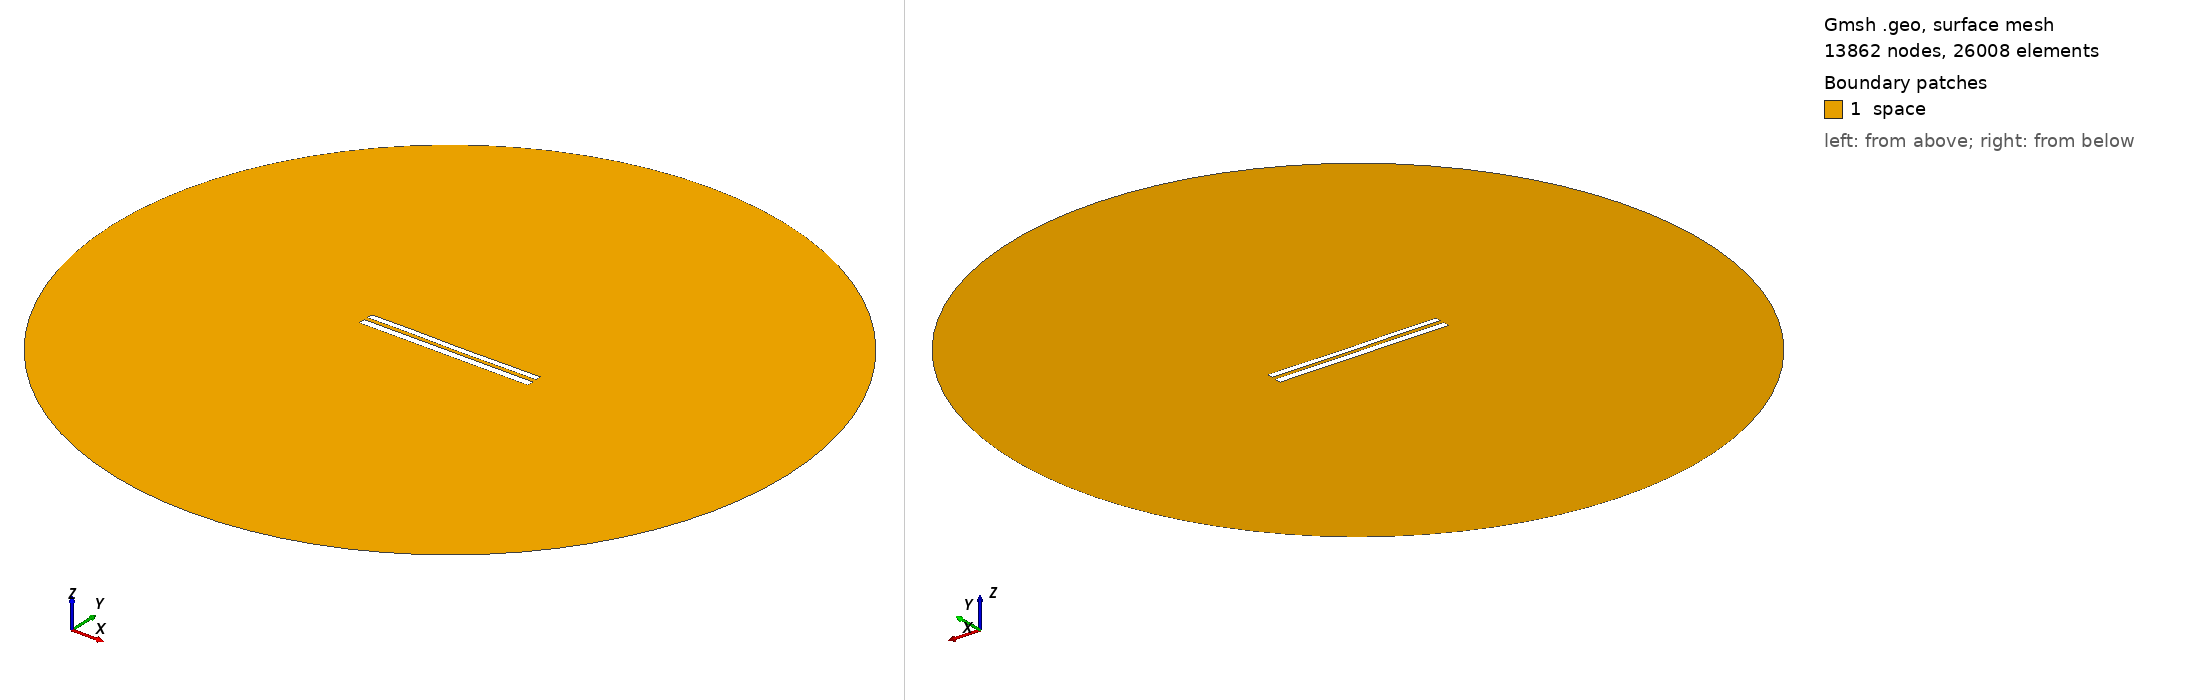

Gmsh geometry script, surface-meshed: 13862 nodes, 26008 surface elements. Boundary patches (legend numbers): 1 space. Left view from above one corner, right view from below the opposite corner. Legend entries are the model's physical surfaces. The drawing asked Gmsh for element sizes between 1% and 20% of the model's largest extent; the script's own settings can give other sizes.

=== 8419.geo (drawn) ===
//---------------------------------------
// Geometry kernel
//---------------------------------------

SetFactory("OpenCASCADE");



//---------------------------------------
// Parameters of the geometry
//---------------------------------------

// Overetch of the upper plate
overetch = 0.25;

// Distance between the plates
distance = 2.25;

// Discretization over the x axis (for the deformation)
nx = 50; 

// Length of the plate
L = 100 - overetch; 

// Number of modes
n = 4; 

// 1st mode coefficient
coeff(1) = 0.0;
beta(1) = 0.596864 * 3.1415926535 / L;

// 2nd mode coefficient
coeff(2) = -0.075;
beta(2) = 1.49418 * 3.1415926535 / L;

// 3rd mode coefficient
coeff(3) = 0.07499999999999998;
beta(3) = 2.50025 * 3.1415926535 / L;

// 4th mode coefficient
coeff(4) = 0.07499999999999998;
beta(4) = 3.49999 * 3.1415926535 / L;



//---------------------------------------
// Upper plate (deformed rectangle)
//---------------------------------------

// Coordiantes of the upper plate
xmin = -50;
xmax = 50 - overetch;

// Height of the upper plate
yheight = 4 - 2 * overetch;

// Indexes of the points
UpperID[] = {};
LowerID[] = {};
LeftID[] = {};
RightID[] = {};

// Point index
p = 1;

// Horizontal edges
For i In {1:nx}
    x = xmin + (i-1)*(xmax - xmin)/(nx-1);

    y_bottom = distance / 2 + overetch;
    For j In {1:n}
        C = (Cosh(beta(j)*L) + Cos(beta(j)*L)) / (Sinh(beta(j)*L) + Sin(beta(j)*L));
        y_bottom  = y_bottom + coeff(j) * (Cosh(beta(j)*(x+50)) - Cos(beta(j)*(x+50)) - C * (Sinh(beta(j)*(x+50)) - Sin(beta(j)*(x+50))));
    EndFor

    y_top = y_bottom + yheight;

    Point(p) = {x, y_top, 0, 1.0};
    UpperID[i] = p;
    p = p + 1;

    Point(p) = {x, y_bottom, 0, 1.0};
    LowerID[i] = p;
    p = p + 1;
EndFor

// Create point lists
UpperPts[] = {}; LowerPts[] = {};
For i In {1:nx}
  UpperPts[] += {UpperID[i]};
  LowerPts[] += {LowerID[i]};
EndFor

// Build splines
Spline(1) = {UpperPts[]};
Spline(2) = {LowerPts[]};
Line(3) = {LowerPts[nx-1], UpperPts[nx-1]};
Line(4) = {LowerPts[0], UpperPts[0]};

// Build the plane surface
Curve Loop(1) = {2, 3, -1, -4};
Plane Surface(1) = {1};



//---------------------------------------
// Lower plate (rectangle)
//---------------------------------------

// Vertices
Point(1001) = {-50, -1, 0, 1.0};
Point(1002) = { 50, -1, 0, 1.0};
Point(1003) = { 50,  -5, 0, 1.0};
Point(1004) = {-50,  -5, 0, 1.0};

// Edges
Line(5) = {1001, 1002};
Line(6) = {1002, 1003};
Line(7) = {1003, 1004};
Line(8) = {1004, 1001};

// Plane surface
Line Loop(2) = {5, 6, 7, 8};
Plane Surface(2) = {2}; 



//---------------------------------------
// Outer (fictious) boundary
//---------------------------------------

// Points
Point(1005) = {0, 0, 0};       // Center
Point(1006) = {200, 0, 0};     // Start point
Point(1007) = {0, 200, 0};     // 90 degrees
Point(1008) = {-200, 0, 0};    // 180 degrees
Point(1009) = {0, -200, 0};    // 270 degrees

// Circle arcs (each needs start, center, end)
Circle(9) = {1006, 1005, 1007};
Circle(10) = {1007, 1005, 1008};
Circle(11) = {1008, 1005, 1009};
Circle(12) = {1009, 1005, 1006};

// Plane surface for the entire domain
Curve Loop(3) = {9, 10, 11, 12};
Surface(3) = {3};

// Subtract the plates from the whole domain to obtain the actual domain where we want to solve the equations
BooleanDifference{ Surface{3}; Delete; }{ Surface{1}; Surface{2}; Delete; }




//---------------------------------------
// Transfinite Lines/Curves
//---------------------------------------

// Set the number of points on the boundaries
r = 7;

// Plates
Transfinite Curve {1, 2} = 50*r Using Progression 1;
Transfinite Curve {3, 4} = 2*r Using Progression 1;
Transfinite Line {5, 7} = 50*r Using Progression 1;
Transfinite Line {6, 8} = 2*r Using Progression 1;

// Outer boundary
Transfinite Line {9, 10, 11, 12} = 20 Using Progression 1;



//---------------------------------------
// Physical groups
//---------------------------------------                

// Physical curves (boundaries)
Physical Line("force_segment", 10) = {2};
Physical Line("upper_plate", 11) = {1, 3, 4};
Physical Line("lower_plate", 12) = {5, 6, 7, 8};
Physical Line("boundary", 20) = {9, 10, 11, 12};

// Physical Surfaces
Physical Surface("space", 30) = {3};



//---------------------------------------
// 6. Generate the Mesh
//---------------------------------------

// 2D mesh generation
Mesh 2;
